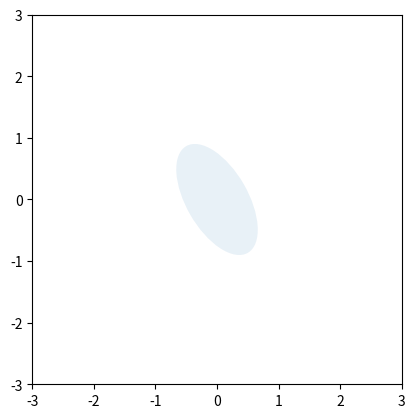

Python code for this plot:
import matplotlib.pyplot as plt
import numpy as np
from matplotlib.animation import FuncAnimation, PillowWriter
from matplotlib.patches import Ellipse


def plot_ellipse_parametric(P: np.ndarray, c: np.ndarray):
    x_points, y_points = ellipse_plot_points(P, c, n_points=100)

    plt.figure()
    plt.plot(x_points, y_points)
    plt.xlim([-3, 3])
    plt.ylim([-3, 3])
    plt.grid(True)


def plot_ellipse_contour(P: np.ndarray, c: np.ndarray, n_points: int = 50):
    x = np.linspace(-2, 3, n_points)
    y = np.linspace(-3, 1, n_points)

    X_mesh, Y_mesh = np.meshgrid(x, y)

    xy_points = np.row_stack([X_mesh.ravel(), Y_mesh.ravel()])  # 2 x n_points^2
    xy_points_centered = xy_points - c

    z = (xy_points_centered * (P @ xy_points_centered)).sum(axis=0)
    Z_mesh = z.reshape(X_mesh.shape)
    plt.figure()
    plt.contour(X_mesh, Y_mesh, Z_mesh, levels=[1])
    plt.xlim([-3, 3])
    plt.ylim([-3, 3])
    plt.grid(True)


def ellipse_plot_points(P: np.ndarray, c: np.ndarray, n_points: int = 100):
    eig_vals, V = np.linalg.eigh(P)
    D_inv = np.diag(np.reciprocal(eig_vals))

    theta_points = np.linspace(0, 2 * np.pi, n_points)
    xy_unit_circ = np.row_stack([np.cos(theta_points), np.sin(theta_points)])
    xy_points = (V @ np.sqrt(D_inv) @ xy_unit_circ) + c
    x_points = xy_points[0, :]
    y_points = xy_points[1, :]

    return x_points, y_points


def matplotlib_ellipses():
    ellipse = Ellipse(xy=np.array([0, 0]), width=1, height=2, angle=30)

    ax = plt.subplot(111, aspect="equal")
    ellipse.set_alpha(0.1)
    ax.add_artist(ellipse)
    plt.xlim([-3, 3])
    plt.ylim([-3, 3])


def plot_concentric_ellipses():
    V = rotation_mat(7 * np.pi / 6)
    P = V @ np.diag(np.asarray([4, 0.5])) @ V.T

    ax = plt.subplot(111)
    # Color map this to plasma
    scales = list(reversed(np.arange(0.1, 1, 0.08)))
    n_ellipses = len(scales)
    for i, elem in enumerate(scales):
        x_points, y_points = ellipse_plot_points(P / elem, c=np.zeros((2, 1)))
        plt.plot(x_points, y_points, color=plt.cm.plasma(i / n_ellipses))
    # Turn off tick labels
    ax.set_yticks([])
    ax.set_xticks([])
    # ax.set_yticklabels([])
    # ax.set_xticklabels([])
    for direction in ["top", "right", "bottom", "left"]:
        ax.spines[direction].set_visible(False)
    plt.tight_layout()
    plt.savefig("../../images/plotting-ellipses/ellipses-concentric.png")


def rotation_mat(theta_val: float) -> np.array:
    return np.array(
        [
            [np.cos(theta_val), -np.sin(theta_val)],
            [np.sin(theta_val), np.cos(theta_val)],
        ]
    )


# Animation code
def animate_ellipse_creation(P: np.ndarray, c: np.ndarray):
    # eig_vals, V = np.linalg.eigh(P)
    # axes_lengths = np.sqrt(np.reciprocal(eig_vals))
    # if axes_lengths[0] > axes_lengths[1]:
    #     major_axis = V[:,0]
    #     major_axis_length = axes_lengths[0]
    #     minor_axis = V[:,1]
    #     minor_axis_length = axes_lengths[1]
    # else:
    #     major_axis = V[:,1]
    #     major_axis_length = axes_lengths[1]
    #     minor_axis = V[:,0]
    #     minor_axis_length = axes_lengths[0]

    # ccw_angle = np.arctan2(major_axis[0], major_axis[1])

    fig, ax = plt.subplots()
    plt.grid(True)
    theta_vals = np.linspace(0, 2 * np.pi, 400)
    x_data, y_data = [], []
    qx, qy = [], []
    u_data, v_data = [], []
    opacities = []
    fig_text = []
    a, b = 2, 0.5
    ccw_angle = np.pi / 3
    center = np.array([-1, 1]).reshape(-1, 1)

    # draw unit circle
    n_frames = 50
    for i in range(n_frames):
        n_thetas = theta_vals.size
        frac = (i + 1) / n_frames
        angles = theta_vals[: int(frac * n_thetas)]
        x_data.append(np.cos(angles))
        y_data.append(np.sin(angles))
        qx.append(np.zeros(2))
        qy.append(np.zeros(2))
        u_data.append(np.asarray([1, 0]))
        v_data.append(np.asarray([0, 1]))
        opacities.append(1)
        fig_text.append(r"$u$")

    # stretch unit circle
    n_frames = 24
    for i in range(n_frames):
        frac = (i + 1) / n_frames
        x_vals = np.cos(theta_vals)
        y_vals = np.sin(theta_vals)
        x_data.append(a**frac * x_vals)
        y_data.append(b**frac * y_vals)
        qx.append(np.zeros(2))
        qy.append(np.zeros(2))
        u_data.append(np.array([a**frac, 0]))
        v_data.append(np.array([0, b**frac]))
        opacities.append(1)
        fig_text.append(r"$D^{-1/2}u$")

    # pause
    n_frames = 12
    for i in range(n_frames):
        x_data.append(x_data[-1])
        y_data.append(y_data[-1])
        qx.append(qx[-1])
        qy.append(qy[-1])
        u_data.append(u_data[-1])
        v_data.append(v_data[-1])
        opacities.append(1)
        fig_text.append(r"$D^{-1/2}u$")

    # rotate ellipse
    n_frames = 30
    for i in range(n_frames):
        frac = (i + 1) / n_frames
        x_vals = a * np.cos(theta_vals)
        y_vals = b * np.sin(theta_vals)
        U = rotation_mat(frac * np.pi / 3)
        xy_vals = U @ np.row_stack([x_vals, y_vals])
        uv_vals = U @ np.diag([a, b])
        x_data.append(xy_vals[0, :])
        y_data.append(xy_vals[1, :])
        u_data.append(uv_vals[0, :])
        v_data.append(uv_vals[1, :])
        qx.append(np.zeros(2))
        qy.append(np.zeros(2))
        opacities.append(1)
        fig_text.append(r"$VD^{-1/2}u$")

    # pause
    n_frames = 12
    for i in range(n_frames):
        x_data.append(x_data[-1])
        y_data.append(y_data[-1])
        qx.append(qx[-1])
        qy.append(qy[-1])
        u_data.append(u_data[-1])
        v_data.append(v_data[-1])
        opacities.append(1)
        fig_text.append(r"$VD^{-1/2}u$")

    # translate
    n_frames = 24
    for i in range(n_frames):
        frac = (i + 1) / n_frames
        x_vals = a * np.cos(theta_vals)
        y_vals = b * np.sin(theta_vals)
        U = rotation_mat(ccw_angle)
        xy_vals = U @ np.row_stack([x_vals, y_vals]) + frac * center
        uv_vals = U @ np.diag([a, b])

        x_data.append(xy_vals[0, :])
        y_data.append(xy_vals[1, :])
        u_data.append(uv_vals[0, :])
        v_data.append(uv_vals[1, :])
        qx.append(frac * center[0])
        qy.append(frac * center[1])
        opacities.append(1)
        fig_text.append(r"$VD^{-1/2}u + c$")

    # pause
    n_frames = 24
    for i in range(n_frames):
        x_data.append(x_data[-1])
        y_data.append(y_data[-1])
        qx.append(qx[-1])
        qy.append(qy[-1])
        u_data.append(u_data[-1])
        v_data.append(v_data[-1])
        opacities.append(1)
        fig_text.append(r"$VD^{-1/2}u + c$")

    # fade out
    n_frames = 24
    for i in range(n_frames):
        x_data.append(x_data[-1])
        y_data.append(y_data[-1])
        qx.append(qx[-1])
        qy.append(qy[-1])
        u_data.append(u_data[-1])
        v_data.append(v_data[-1])
        opacities.append(0.85**i)
        fig_text.append("")

    (ln1,) = plt.plot([], [], linewidth=4)
    qax = ax.quiver(
        np.zeros(2),
        np.zeros(2),
        np.asarray([1, 0]),
        np.asarray([0, 1]),
        np.asarray([0, 1]),
        pivot="tail",
        scale=1,
        units="xy",
    )
    label = ax.text(0.5, 0.1, r"$\{z: z=u, ||u||^2=1\}$", ha="left", va="center", transform=ax.transAxes, fontsize=16)

    def init():
        ax.set_xlim(-3, 3)
        ax.set_ylim(-3, 3)
        ax.set_aspect("equal", adjustable="box")

    def update(i):
        label.set_text(fig_text[i])
        ln1.set_data(x_data[i], y_data[i])
        ln1.set_alpha(opacities[i])
        qax.set_UVC(u_data[i], v_data[i])
        qax.set_offsets(np.column_stack([qx[i], qy[i]]))
        qax.set_alpha(opacities[i])

    ani = FuncAnimation(fig, update, np.arange(len(u_data)), init_func=init)
    writer = PillowWriter(fps=24)
    ani.save("../../gifs/plotting-ellipses/ellipse-rotation.gif", writer=writer)


if __name__ == "__main__":
    P = np.array([[1, -0.2], [-0.2, 0.4]])
    c = np.array([1, -1]).reshape(-1, 1)

    # plot_ellipse_contour(P, c, 50)
    # plot_ellipse_parametric(P, c)
    # plot_concentric_ellipses()
    matplotlib_ellipses()
    plt.show()
    # animate_ellipse_creation(P, c)
